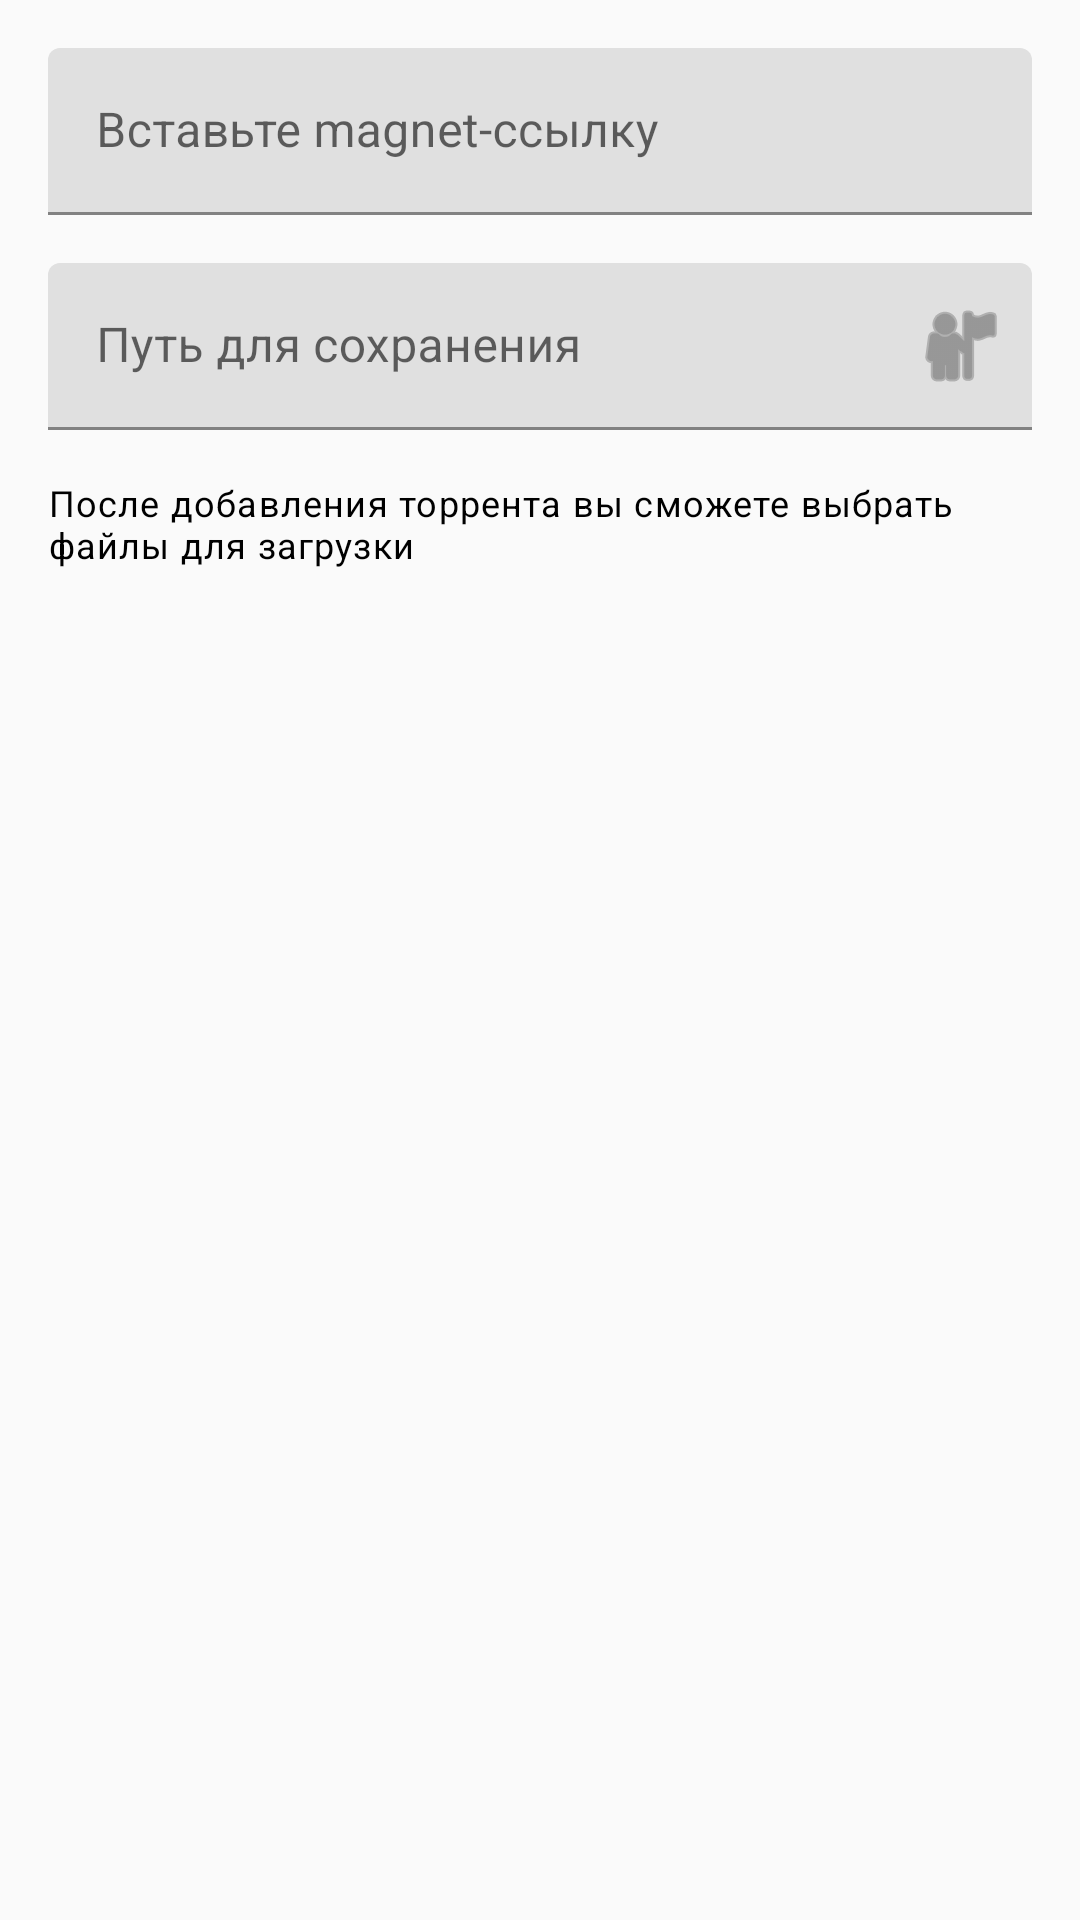

Layout XML and referenced resources for this Android screen:
<!-- AndroidManifest.xml: application theme Theme.TorrentClient -->
<!-- res/layout/dialog_add_torrent.xml -->
<?xml version="1.0" encoding="utf-8"?>
<LinearLayout xmlns:android="http://schemas.android.com/apk/res/android"
    xmlns:app="http://schemas.android.com/apk/res-auto"
    android:layout_width="match_parent"
    android:layout_height="wrap_content"
    android:orientation="vertical"
    android:padding="16dp">

    
    <com.google.android.material.textfield.TextInputLayout
        android:layout_width="match_parent"
        android:layout_height="wrap_content"
        android:hint="@string/magnet_link_hint"
        app:endIconDrawable="@android:drawable/ic_menu_edit"
        app:endIconMode="clear_text">

        <com.google.android.material.textfield.TextInputEditText
            android:id="@+id/edit_magnet_uri"
            android:layout_width="match_parent"
            android:layout_height="wrap_content"
            android:inputType="textUri"
            android:maxLines="3"
            android:scrollHorizontally="false" />

    </com.google.android.material.textfield.TextInputLayout>

    
    <com.google.android.material.textfield.TextInputLayout
        android:layout_width="match_parent"
        android:layout_height="wrap_content"
        android:layout_marginTop="16dp"
        android:hint="@string/save_path_hint"
        app:endIconDrawable="@android:drawable/ic_menu_myplaces"
        app:endIconMode="custom">

        <com.google.android.material.textfield.TextInputEditText
            android:id="@+id/edit_save_path"
            android:layout_width="match_parent"
            android:layout_height="wrap_content"
            android:inputType="textUri" />

    </com.google.android.material.textfield.TextInputLayout>

    
    <TextView
        android:layout_width="match_parent"
        android:layout_height="wrap_content"
        android:layout_marginTop="16dp"
        android:text="После добавления торрента вы сможете выбрать файлы для загрузки"
        android:textAppearance="?attr/textAppearanceCaption"
        android:textColor="?attr/colorOnSurface" />

</LinearLayout>
<!-- resources referenced by this layout -->
<resources>
  <string name="magnet_link_hint">Вставьте magnet-ссылку</string>
  <string name="save_path_hint">Путь для сохранения</string>
  <style name="Theme.TorrentClient" parent="Theme.MaterialComponents.DayNight.DarkActionBar">
          
          <item name="colorPrimary">@color/primary</item>
          <item name="colorPrimaryVariant">@color/primary_dark</item>
          <item name="colorOnPrimary">@color/white</item>
          
          <item name="colorSecondary">@color/accent</item>
          <item name="colorSecondaryVariant">@color/teal_700</item>
          <item name="colorOnSecondary">@color/black</item>
          
          <item name="android:statusBarColor">?attr/colorPrimaryVariant</item>
          
          <item name="android:windowBackground">@color/background</item>
      </style>
  <color name="primary">#FF2196F3</color>
  <color name="primary_dark">#FF1976D2</color>
  <color name="white">#FFFFFFFF</color>
  <color name="accent">#FF4CAF50</color>
  <color name="teal_700">#FF018786</color>
  <color name="black">#FF000000</color>
  <color name="background">#FFFAFAFA</color>
</resources>
